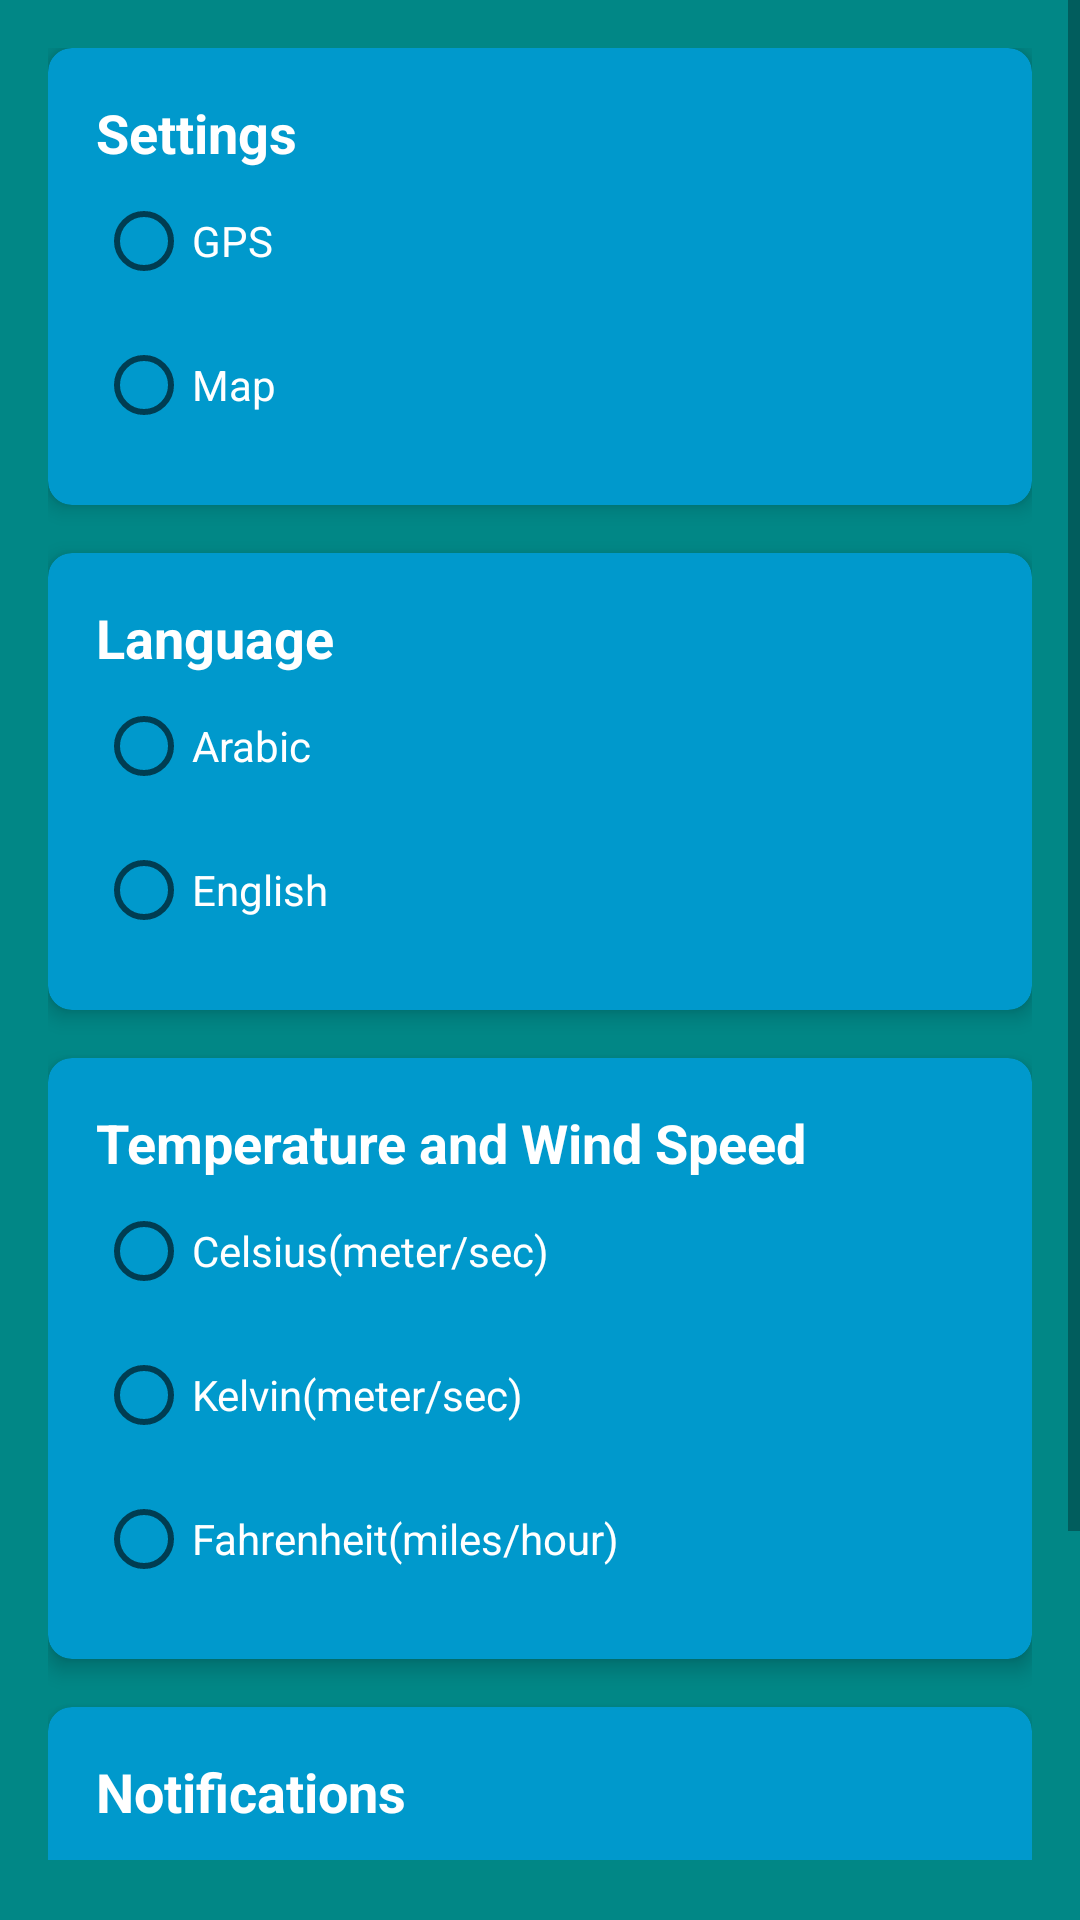

This screen was rendered from an Android layout file. Write that file and the resources it references.
<!-- AndroidManifest.xml: application theme Theme.WeatherForecCast -->
<!-- res/layout/fragment_settings.xml -->
<?xml version="1.0" encoding="utf-8"?>
<androidx.constraintlayout.widget.ConstraintLayout xmlns:android="http://schemas.android.com/apk/res/android"
    xmlns:tools="http://schemas.android.com/tools"
    xmlns:app="http://schemas.android.com/apk/res-auto"
    android:id="@+id/parent"
    android:layout_width="match_parent"
    android:layout_height="match_parent"
    android:layout_marginBottom="20dp"
    android:paddingBottom="20dp"
    android:background="@color/teal_700"
    tools:context=".settings.view.SettingsFragment">

    <ScrollView
        android:layout_width="match_parent"
        android:layout_height="match_parent">

        <LinearLayout
            android:layout_width="match_parent"
            android:layout_height="wrap_content"
            android:orientation="vertical"
            android:padding="16dp">

            <androidx.cardview.widget.CardView
                android:layout_width="match_parent"
                android:layout_height="wrap_content"
                android:layout_marginBottom="16dp"
                app:cardCornerRadius="8dp"
                app:cardElevation="4dp"
                app:cardBackgroundColor="@android:color/holo_blue_dark">

                <LinearLayout
                    android:layout_width="match_parent"
                    android:layout_height="wrap_content"
                    android:orientation="vertical"
                    android:padding="16dp">

                    <TextView
                        android:layout_width="wrap_content"
                        android:layout_height="wrap_content"
                        android:text="@string/settings"
                        android:textColor="@color/white"
                        android:textSize="18sp"
                        android:textStyle="bold" />

                    <RadioGroup
                        android:layout_width="match_parent"
                        android:layout_height="wrap_content"
                        android:id="@+id/settingsRadioGroup"
                        android:orientation="vertical">

                        <RadioButton
                            android:id="@+id/radioButtonGps"
                            android:layout_width="wrap_content"
                            android:layout_height="wrap_content"
                            android:text="@string/gps"
                            android:textColor="@color/white" />

                        <RadioButton
                            android:id="@+id/radioButtonMap"
                            android:layout_width="wrap_content"
                            android:layout_height="wrap_content"
                            android:text="@string/map"
                            android:textColor="@color/white" />

                    </RadioGroup>

                </LinearLayout>

            </androidx.cardview.widget.CardView>

            
            <androidx.cardview.widget.CardView
                android:layout_width="match_parent"
                android:layout_height="wrap_content"
                android:layout_marginBottom="16dp"
                app:cardCornerRadius="8dp"
                app:cardElevation="4dp"
                app:cardBackgroundColor="@android:color/holo_blue_dark">

                <LinearLayout
                    android:layout_width="match_parent"
                    android:layout_height="wrap_content"
                    android:orientation="vertical"
                    android:padding="16dp">

                    <TextView
                        android:layout_width="wrap_content"
                        android:layout_height="wrap_content"
                        android:text="@string/language"
                        android:textColor="@color/white"
                        android:textSize="18sp"
                        android:textStyle="bold" />

                    <RadioGroup
                        android:layout_width="match_parent"
                        android:layout_height="wrap_content"
                        android:id="@+id/languageRadioGroup"
                        android:orientation="vertical">

                        <RadioButton
                            android:id="@+id/arabicRadio"
                            android:layout_width="wrap_content"
                            android:layout_height="wrap_content"
                            android:text="@string/arabic"
                            android:textColor="@color/white" />

                        <RadioButton
                            android:id="@+id/englishRadio"
                            android:layout_width="wrap_content"
                            android:layout_height="wrap_content"
                            android:text="@string/english"
                            android:textColor="@color/white" />

                    </RadioGroup>

                </LinearLayout>

            </androidx.cardview.widget.CardView>

            <androidx.cardview.widget.CardView
                android:layout_width="match_parent"
                android:layout_height="wrap_content"
                android:layout_marginBottom="16dp"
                app:cardCornerRadius="8dp"
                app:cardElevation="4dp"
                app:cardBackgroundColor="@android:color/holo_blue_dark">

                <LinearLayout
                    android:layout_width="match_parent"
                    android:layout_height="wrap_content"
                    android:orientation="vertical"
                    android:padding="16dp">

                    <TextView
                        android:layout_width="wrap_content"
                        android:layout_height="wrap_content"
                        android:text="@string/temperature"
                        android:textColor="@color/white"
                        android:textSize="18sp"
                        android:textStyle="bold" />

                    <RadioGroup
                        android:layout_width="match_parent"
                        android:layout_height="wrap_content"
                        android:id="@+id/tempRadioGroup"
                        android:orientation="vertical">

                        <RadioButton
                            android:id="@+id/celsiusRadio"
                            android:layout_width="wrap_content"
                            android:layout_height="wrap_content"
                            android:text="@string/celsius"
                            android:textColor="@color/white" />

                        <RadioButton
                            android:id="@+id/kelvinRadio"
                            android:layout_width="wrap_content"
                            android:layout_height="wrap_content"
                            android:text="@string/kelvin"
                            android:textColor="@color/white" />

                        <RadioButton
                            android:id="@+id/fahrenheitRadio"
                            android:layout_width="wrap_content"
                            android:layout_height="wrap_content"
                            android:text="@string/fahrenheit"
                            android:textColor="@color/white" />

                    </RadioGroup>

                </LinearLayout>

            </androidx.cardview.widget.CardView>
            <androidx.cardview.widget.CardView
                android:layout_width="match_parent"
                android:layout_height="wrap_content"
                android:layout_marginBottom="16dp"
                app:cardCornerRadius="8dp"
                app:cardElevation="4dp"
                app:cardBackgroundColor="@android:color/holo_blue_dark">

                <LinearLayout
                    android:layout_width="match_parent"
                    android:layout_height="wrap_content"
                    android:orientation="vertical"
                    android:padding="16dp">

                    <TextView
                        android:layout_width="wrap_content"
                        android:layout_height="wrap_content"
                        android:text="@string/notifications"
                        android:textColor="@color/white"
                        android:textSize="18sp"
                        android:textStyle="bold" />

                    <RadioGroup
                        android:layout_width="match_parent"
                        android:layout_height="wrap_content"
                        android:id="@+id/notificationRadioGroup"
                        android:orientation="vertical">

                        <RadioButton
                            android:id="@+id/enable"
                            android:layout_width="wrap_content"
                            android:layout_height="wrap_content"
                            android:text="@string/enable"
                            android:textColor="@color/white" />

                        <RadioButton
                            android:id="@+id/disable"
                            android:layout_width="wrap_content"
                            android:layout_height="wrap_content"
                            android:text="@string/disable"
                            android:textColor="@color/white" />

                    </RadioGroup>

                </LinearLayout>

            </androidx.cardview.widget.CardView>


        </LinearLayout>

    </ScrollView>

</androidx.constraintlayout.widget.ConstraintLayout>
<!-- resources referenced by this layout -->
<resources>
  <string name="arabic">Arabic</string>
  <string name="celsius">Celsius(meter/sec)</string>
  <string name="disable">Disable</string>
  <string name="enable">Enable</string>
  <string name="english">English</string>
  <string name="fahrenheit">Fahrenheit(miles/hour)</string>
  <string name="gps">GPS</string>
  <string name="kelvin">Kelvin(meter/sec)</string>
  <string name="language">Language</string>
  <string name="map">Map</string>
  <string name="notifications">Notifications</string>
  <string name="settings">Settings</string>
  <string name="temperature">Temperature and Wind Speed</string>
  <style name="Theme.WeatherForecCast" parent="Theme.MaterialComponents.DayNight.NoActionBar">
          
          <item name="colorPrimary">@color/purple_500</item>
          <item name="colorPrimaryVariant">@color/purple_700</item>
          <item name="colorOnPrimary">@color/white</item>
          
          <item name="colorSecondary">@color/teal_200</item>
          <item name="colorSecondaryVariant">@color/teal_700</item>
          <item name="colorOnSecondary">@color/black</item>
          
          <item name="android:statusBarColor">?attr/colorPrimaryVariant</item>
          
      </style>
  <!-- not gathered from this repository: default colours our renderer supplied (Android Studio template values) -->
  <color name="purple_500">#FF6200EE</color>
  <color name="purple_700">#FF3700B3</color>
  <color name="teal_200">#FF03DAC5</color>
  <color name="teal_700">#FF018786</color>
  <color name="black">#FF000000</color>
  <color name="white">#FFFFFFFF</color>
</resources>
